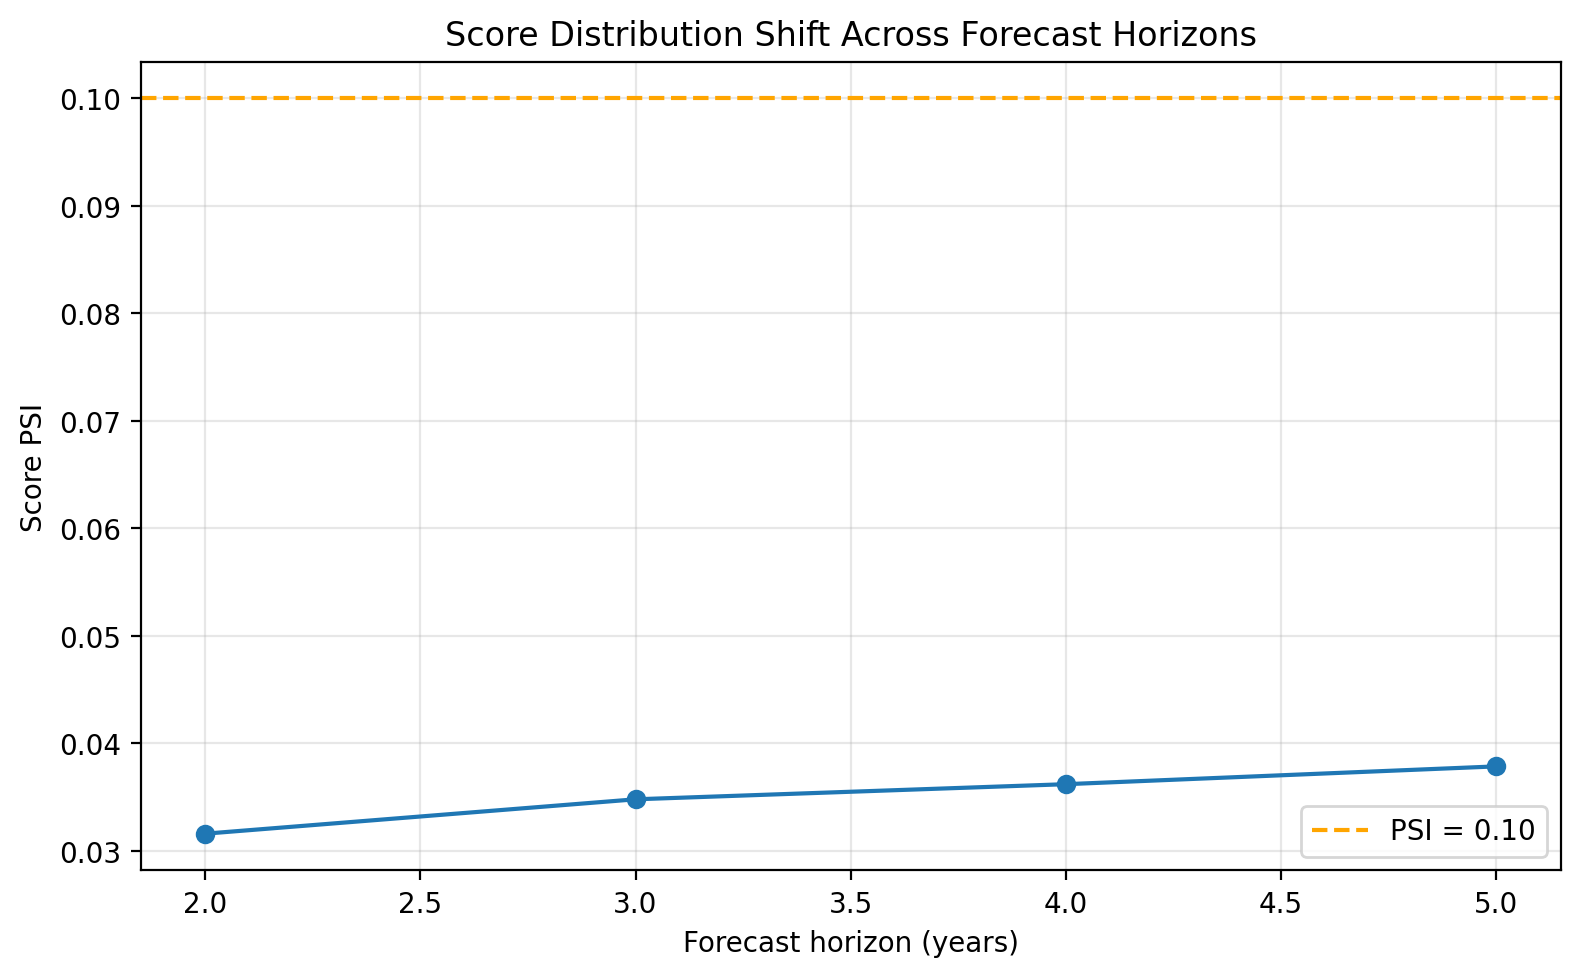

Data behind this chart, as committed beside it:
year, forecast_years, n, bad_rate, score_psi_vs_year5_train
1, 5, 7027, 0.03857, 0.03786
2, 4, 10173, 0.03932, 0.0362
3, 3, 10503, 0.04713, 0.0348
4, 2, 9792, 0.05259, 0.0316
